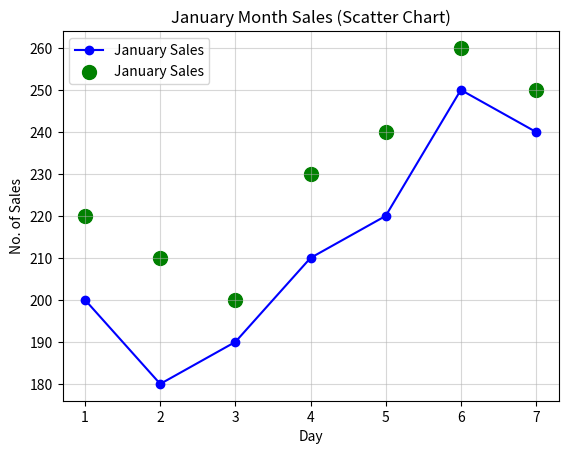

The script that saved this image:
import matplotlib.pyplot as plt

january_sales = [200, 180, 190, 210, 220, 250, 240]
february_sales = [220, 210, 200, 230, 240, 260, 250]
days = [1, 2, 3, 4, 5, 6, 7]

# Line Chart
def line_chart():
    plt.plot(days, january_sales, marker='o', color='blue', label="January Sales")
    plt.title("January Month Sales (Line Chart)")
    plt.xlabel("Day")
    plt.ylabel("No. of Sales")
    plt.grid(alpha=0.5)
    plt.legend()
    plt.show()

# Scatter Chart
def scatter_chart():
    plt.scatter(days, february_sales, color='g', label="January Sales", s=100)
    plt.title("January Month Sales (Scatter Chart)")
    plt.xlabel("Day")
    plt.ylabel("No. of Sales")
    plt.legend()
    plt.show()

line_chart()
scatter_chart()
